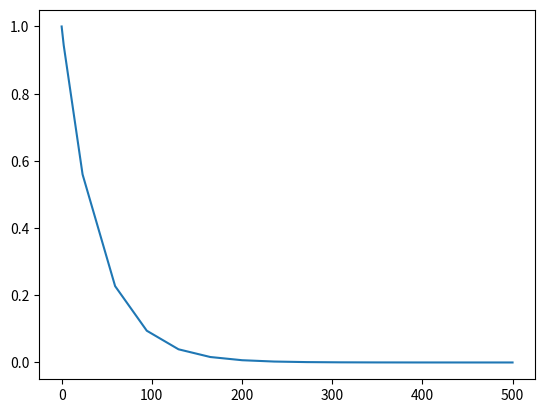

Reproduce this figure in Python.
# -*- coding: utf-8 -*-
"""
Created on Wed Mar  3 09:11:25 2021
General Numerical Solver for the Raman response function.Equation 2.3.36 Book: Nonlinear Fiber Optics, GOVIND P. AGRAWAL.

[redacted]
[redacted]

Please feel free to use and modify this, but keep the above information. Thanks!
"""

import numpy as np
from scipy.integrate import solve_ivp
from matplotlib import pyplot as plt

# Parameters
alpha=0.05
zmin=0.0
zmax=500
#z=[zmin, zmax]
# function that returns dA/dt
def derivativeEq(z,A):
    dAdz=-(alpha/2)*A
    return dAdz

# initial condition
A0 = [1.0]
#A0=np.linspace(0.0,1.0)

# z points array
#z = np.linspace(zmin,zmax,num=1000)
z=[zmin, zmax]

# scipy.integrate.solve_ivp(fun, t_span, y0, method='RK45', t_eval=None,
# dense_output=False, events=None, vectorized=False, args=None, **options)[source]
# It requires 3 inputs: Function, position or time points, and initial condition.
A = solve_ivp(derivativeEq,z, A0)

# plot usingwith matplotlib package using pyplot
plt.plot(A.t,A.y[0,:])
plt.show()
